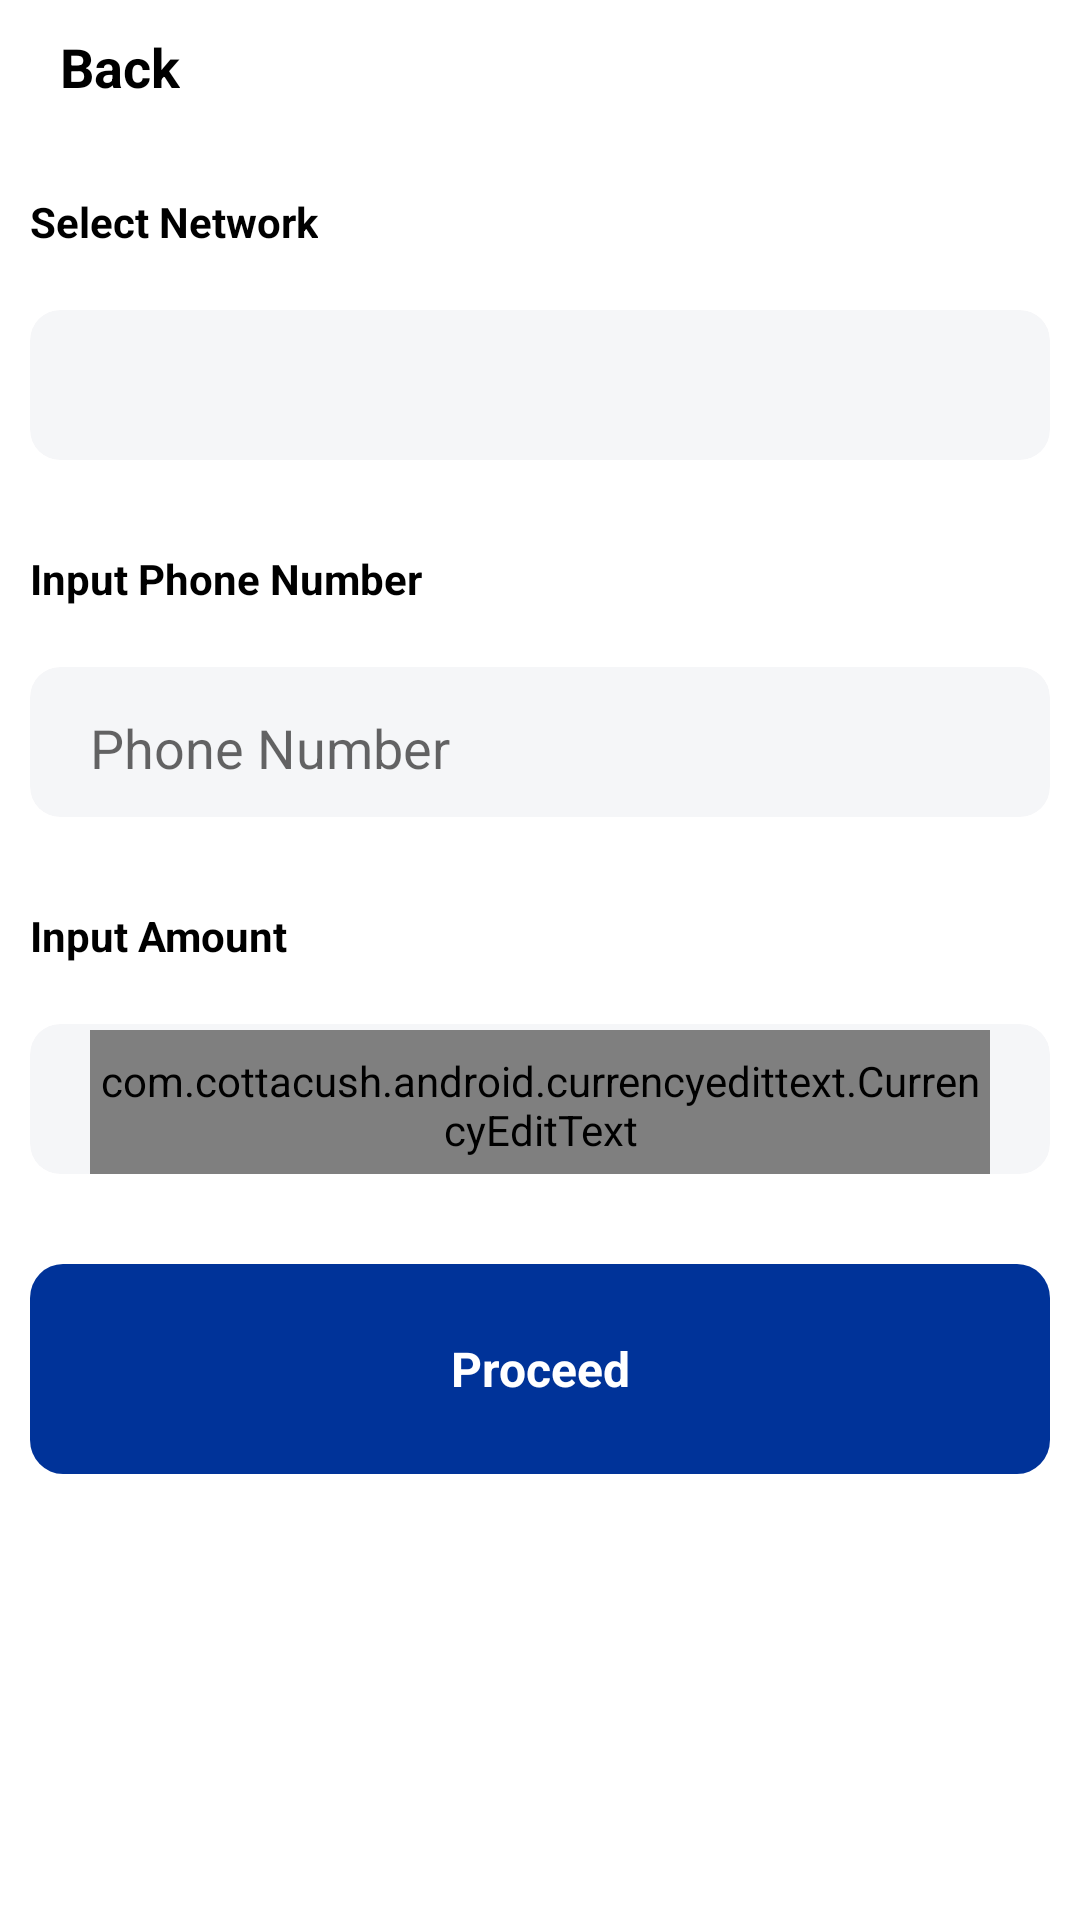

Produce the Android XML layout that renders to this screen, including the resource entries it uses.
<!-- AndroidManifest.xml: application theme Theme.Mp35p -->
<!-- res/layout/activity_airtime.xml -->
<?xml version="1.0" encoding="utf-8"?>
<LinearLayout xmlns:android="http://schemas.android.com/apk/res/android"
    xmlns:app="http://schemas.android.com/apk/res-auto"
    xmlns:tools="http://schemas.android.com/tools"
    android:layout_width="match_parent"
    android:layout_height="match_parent"
    android:orientation="vertical"
    android:focusableInTouchMode="true"
    tools:context=".activities.AirtimeActivity">

    <LinearLayout
        android:layout_width="match_parent"
        android:layout_height="wrap_content"
        android:layout_marginTop="0dp"
        android:orientation="horizontal">

        <androidx.appcompat.widget.AppCompatTextView
            android:id="@+id/back_airtime"
            android:layout_width="wrap_content"
            android:layout_height="wrap_content"
            android:layout_marginStart="10dp"
            android:layout_marginBottom="10dp"
            android:drawableStart="@drawable/ic_baseline_arrow_back"
            android:drawablePadding="20dp"
            android:padding="10dp"
            android:text="Back"
            android:textColor="@color/black"
            android:textSize="18sp"
            android:textStyle="bold" />

    </LinearLayout>

    <androidx.core.widget.NestedScrollView
        android:layout_width="match_parent"
        android:layout_height="match_parent">

        <LinearLayout
            android:layout_width="match_parent"
            android:layout_height="match_parent"
            android:orientation="vertical">

            <androidx.appcompat.widget.AppCompatTextView
                android:layout_width="wrap_content"
                android:layout_height="wrap_content"
                android:layout_marginStart="10dp"
                android:layout_marginTop="10dp"
                android:layout_marginBottom="10dp"
                android:text="Select Network"
                android:textColor="@color/black"
                android:textSize="14sp"
                android:textStyle="bold" />

            <androidx.cardview.widget.CardView
                android:layout_width="match_parent"
                android:layout_height="50dp"
                android:layout_gravity="center"
                android:layout_marginStart="10dp"
                android:layout_marginTop="10dp"
                android:layout_marginEnd="10dp"
                app:cardBackgroundColor="#0A071854"
                app:cardCornerRadius="10dp"
                app:cardElevation="0dp">

                <FrameLayout
                    android:layout_width="match_parent"
                    android:layout_height="wrap_content">

                    <Spinner
                        android:id="@+id/spinner_select_service"
                        android:layout_width="match_parent"
                        android:layout_height="50dp"
                        android:layout_marginStart="20dp"
                        android:background="@android:color/transparent"
                        android:textColor="@color/black"
                        android:textSize="14sp"
                        android:visibility="visible" />

                    <androidx.appcompat.widget.AppCompatImageView
                        android:layout_width="wrap_content"
                        android:layout_height="match_parent"
                        android:layout_gravity="end"
                        android:layout_marginTop="8dp"
                        android:layout_marginEnd="15dp"
                        app:srcCompat="@drawable/ic_down_arrow" />
                </FrameLayout>


            </androidx.cardview.widget.CardView>

            <androidx.appcompat.widget.AppCompatTextView
                android:layout_width="wrap_content"
                android:layout_height="wrap_content"
                android:layout_marginStart="10dp"
                android:layout_marginTop="30dp"
                android:layout_marginBottom="10dp"
                android:text="Input Phone Number"
                android:textColor="@color/black"
                android:textSize="14sp"
                android:textStyle="bold" />

            <androidx.cardview.widget.CardView
                android:layout_width="match_parent"
                android:layout_height="50dp"
                android:layout_gravity="center"
                android:layout_marginStart="10dp"
                android:layout_marginTop="10dp"
                android:layout_marginEnd="10dp"
                app:cardBackgroundColor="#0A071854"
                app:cardCornerRadius="10dp"
                app:cardElevation="0dp">

                <androidx.appcompat.widget.AppCompatEditText
                    android:id="@+id/edit_text_phone_number"
                    android:layout_width="match_parent"
                    android:layout_height="50dp"
                    android:layout_marginStart="20dp"
                    android:layout_marginTop="2dp"
                    android:layout_marginEnd="20dp"
                    android:layout_marginBottom="2dp"
                    android:background="@null"
                    android:maxLength="11"
                    android:hint="Phone Number"
                    android:inputType="number" />

            </androidx.cardview.widget.CardView>

            <androidx.appcompat.widget.AppCompatTextView
                android:layout_width="wrap_content"
                android:layout_height="wrap_content"
                android:layout_marginStart="10dp"
                android:layout_marginTop="30dp"
                android:layout_marginBottom="10dp"
                android:text="Input Amount"
                android:textColor="@color/black"
                android:textSize="14sp"
                android:textStyle="bold" />

            <androidx.cardview.widget.CardView
                android:layout_width="match_parent"
                android:layout_height="50dp"
                android:layout_gravity="center"
                android:layout_marginStart="10dp"
                android:layout_marginTop="10dp"
                android:layout_marginEnd="10dp"
                app:cardBackgroundColor="#0A071854"
                app:cardCornerRadius="10dp"
                app:cardElevation="0dp">

                <com.cottacush.android.currencyedittext.CurrencyEditText
                    android:id="@+id/edit_text_amount"
                    android:layout_width="match_parent"
                    android:layout_height="50dp"
                    app:maxNumberOfDecimalDigits="2"
                    android:layout_marginStart="20dp"
                    app:currencySymbol="₦"
                    app:useCurrencySymbolAsHint="true"
                    android:layout_marginTop="2dp"
                    android:layout_marginEnd="20dp"
                    android:layout_marginBottom="2dp"
                    android:background="@null"
                    android:hint="Amount"
                    android:inputType="numberDecimal" />


            </androidx.cardview.widget.CardView>

            <androidx.cardview.widget.CardView
                android:id="@+id/vtu_send_now"
                android:layout_width="match_parent"
                android:layout_height="70dp"
                android:layout_marginStart="10dp"
                android:layout_marginTop="30dp"
                android:layout_marginEnd="10dp"
                android:layout_marginBottom="40dp"
                app:cardBackgroundColor="@android:color/transparent"
                app:cardCornerRadius="8dp"
                app:cardElevation="0dp">


                <LinearLayout
                    style="@style/linear_layout_button_background"
                    android:gravity="center"
                    android:weightSum="3">

                    <androidx.appcompat.widget.AppCompatTextView
                        android:layout_width="wrap_content"
                        android:layout_height="wrap_content"
                        android:layout_gravity="center"
                        android:layout_weight="0.5"
                        android:padding="10dp"
                        android:text="Proceed"
                        android:textAlignment="center"
                        android:textColor="@color/white"
                        android:textSize="16sp"
                        android:textStyle="bold" />

                    
                    
                    
                    
                    


                </LinearLayout>

            </androidx.cardview.widget.CardView>

        </LinearLayout>
    </androidx.core.widget.NestedScrollView>

</LinearLayout>
<!-- resources referenced by this layout -->
<resources>
  <color name="black">#FF000000</color>
  <color name="white">#FFFFFFFF</color>
  <style name="linear_layout_button_background">
          <item name="android:layout_height">match_parent</item>
          <item name="android:layout_width">match_parent</item>
          <item name="android:background">@drawable/button_bg</item>
          <item name="android:orientation">horizontal</item>
      </style>
  <style name="Theme.Mp35p" parent="Theme.MaterialComponents.DayNight.DarkActionBar">
  
          
          <item name="colorPrimary">@color/purple_500</item>
          <item name="colorPrimaryVariant">@color/purple_700</item>
          <item name="colorOnPrimary">@color/white</item>
          
          <item name="colorSecondary">@color/teal_200</item>
          <item name="colorSecondaryVariant">@color/teal_700</item>
          <item name="colorOnSecondary">@color/black</item>
          
          <item name="android:windowFullscreen">true</item>
          <item name="android:statusBarColor" tools:targetApi="l">?attr/colorPrimaryVariant</item>
          
      </style>
  <!-- drawable button_bg (drawable) -->
  <vector xmlns:android="http://schemas.android.com/apk/res/android"
      android:width="340dp"
      android:height="68dp"
      android:viewportWidth="340"
      android:viewportHeight="68">
      <path
          android:pathData="M11,0L329,0A11,11 0,0 1,340 11L340,57A11,11 0,0 1,329 68L11,68A11,11 0,0 1,0 57L0,11A11,11 0,0 1,11 0z"
          android:fillColor="@color/button_bg"/>
  </vector>
  <color name="purple_500">#FF6200EE</color>
  <color name="purple_700">#FF3700B3</color>
  <color name="teal_200">#FF03DAC5</color>
  <color name="teal_700">#FF018786</color>
  <color name="button_bg">#003399</color>
</resources>
